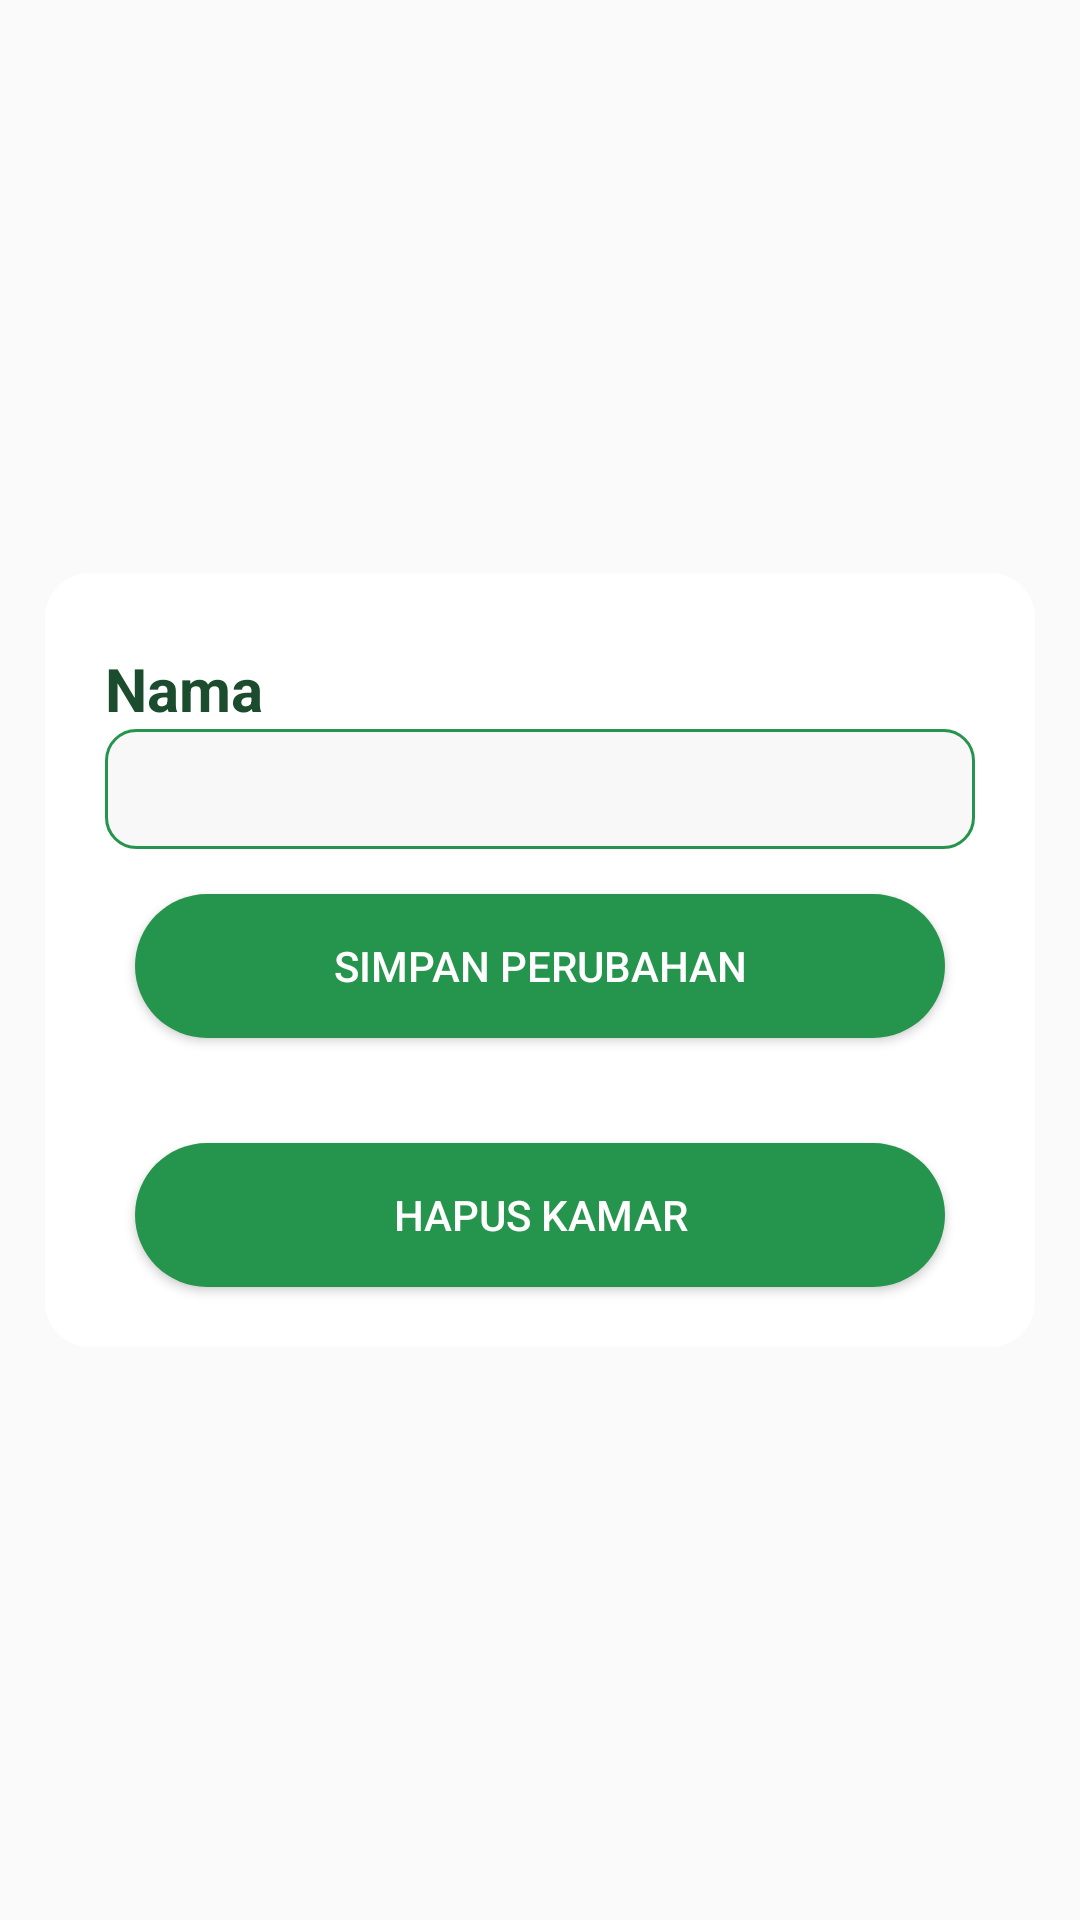

This screen was rendered from an Android layout file. Write that file and the resources it references.
<!-- AndroidManifest.xml: application theme Theme.Kostifyrev -->
<!-- res/layout/fragment_window_edit_kamar.xml -->
<?xml version="1.0" encoding="utf-8"?>
<RelativeLayout xmlns:android="http://schemas.android.com/apk/res/android"
    xmlns:tools="http://schemas.android.com/tools"
    android:layout_width="match_parent"
    android:layout_height="match_parent"
    tools:context=".window_edit_kamar">


    <RelativeLayout
        android:layout_width="match_parent"
        android:layout_height="wrap_content"
        android:background="@drawable/bgradius15"
        android:backgroundTint="@color/white"
        android:layout_centerHorizontal="true"
        android:layout_centerVertical="true"
        android:layout_marginHorizontal="15dp"
        >

        <TextView
            android:id="@+id/textnamakamar"
            android:layout_width="wrap_content"
            android:layout_height="wrap_content"
            android:layout_marginTop="25dp"
            android:layout_marginHorizontal="20dp"
            android:text="Nama"
            android:textStyle="bold"
            android:textSize="20sp"
            android:textColor="@color/warna10" />

        <EditText
            android:id="@+id/txtnamakamar"
            android:layout_below="@+id/textnamakamar"
            android:layout_width="match_parent"
            android:layout_marginHorizontal="20dp"
            android:layout_height="40dp"
            android:layout_centerHorizontal="true"
            android:background="@drawable/backgroundedittextstroke1radius15"
            android:padding="2dp"
            android:paddingStart="15dp"
            android:paddingEnd="15dp"
            android:textColor="@color/black"
            android:textSize="15sp"
            android:textColorHint="@color/abu"
            android:inputType="textPersonName"/>






        <Button
            android:id="@+id/btntambah"
            android:layout_below="@id/txtnamakamar"
            android:layout_width="match_parent"
            android:layout_height="48dp"
            android:layout_marginTop="15dp"
            android:layout_marginHorizontal="30dp"
            android:text="Simpan perubahan"
            android:background="@drawable/backgroundbutton"
            android:backgroundTint="@color/warna7"
            android:textSize="14sp"
            android:textColor="@color/white"
            android:layout_marginBottom="20dp"/>

        <Button
            android:id="@+id/btnhapus"
            android:layout_below="@id/btntambah"
            android:layout_width="match_parent"
            android:layout_height="48dp"
            android:layout_marginTop="15dp"
            android:layout_marginHorizontal="30dp"
            android:text="Hapus Kamar"
            android:background="@drawable/backgroundbutton"
            android:backgroundTint="@color/warna7"
            android:textSize="14sp"
            android:textColor="@color/white"
            android:layout_marginBottom="20dp"/>


    </RelativeLayout>


</RelativeLayout>
<!-- resources referenced by this layout -->
<resources>
  <color name="abu">#D1D1D1</color>
  <color name="black">#FF000000</color>
  <color name="warna10">#1B4C2D</color>
  <color name="warna7">#25944C</color>
  <color name="white">#FFFFFFFF</color>
  <!-- drawable backgroundbutton (drawable) -->
  <?xml version="1.0" encoding="utf-8"?>
  <shape xmlns:android="http://schemas.android.com/apk/res/android"
      android:shape="rectangle">
  
      <solid android:color="@color/warna6" />
  
  
      <corners android:radius="35dp" />
  </shape>
  <!-- drawable backgroundedittextstroke1radius15 (drawable) -->
  <?xml version="1.0" encoding="utf-8"?>
  <shape xmlns:android="http://schemas.android.com/apk/res/android"
      android:shape="rectangle">
  
      <solid android:color="#F8F8F8" />
  
      <stroke
          android:width="1dp"
          android:color="#25944C" />
  
      <corners android:radius="10dp" />
  </shape>
  <!-- drawable bgradius15 (drawable) -->
  <?xml version="1.0" encoding="utf-8"?>
  <shape xmlns:android="http://schemas.android.com/apk/res/android"
      android:shape="rectangle">
  
      <solid android:color="#DFF9E8" />
  
      <corners android:radius="15dp" />
  
  </shape>
  <style name="Theme.Kostifyrev" parent="Base.Theme.Kostifyrev" />
  <color name="warna6">#35BA64</color>
  <style name="Base.Theme.Kostifyrev" parent="Theme.AppCompat.Light.NoActionBar">
          
          
      </style>
</resources>
